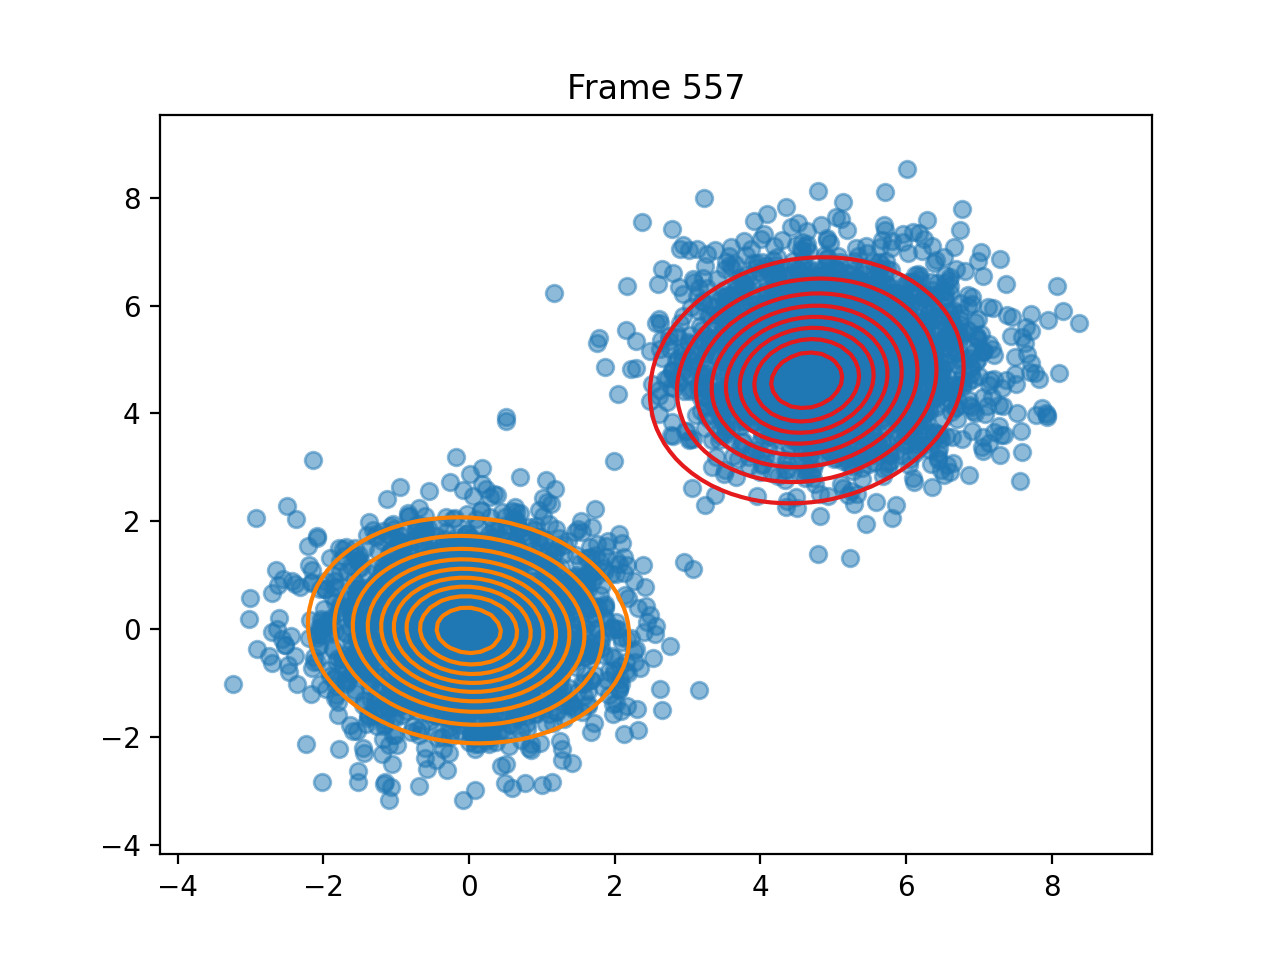

The table this chart was drawn from, first rows:
pi, 0.5010074502031215, 0.4989925497968785
means, [4.636713606530879, 4.6140458830588456], [-0.0046596149833641794, -0.021983154811…
covariances, [[1.0565854033690243, 0.1185175578023479…, [[1.0596043515015479, -0.061875155946005…
log_likelihoods, -19903, -19917, -19918, -19918, -19919, -19919, -19920, -19921, -19921, -19922, -19923, -19924, -19925, -19925, -19926, -19927, -19928, -19929, -19930, -19930, -19931, -19932, -19933
n_input, [1.2179591523055584, -0.513196364513396], [1.551151975522523, 0.11567463429285867], [-0.6243453897132241, -0.184525357655849…, [5.157634558440944, 5.1949550924121874], [-1.2002964070557762, -0.334501235840948…, [0.5868570938002703, 2.1904556258099785], [3.5233427764819467, 6.057801007541919], [4.758569435275007, 6.466782556898976], [-0.7170161491279362, -1.284584265699969…, [1.5284684264125317, 0.5078357562896237], [0.1786947168104756, 1.2292147842970504], [-0.5289777080640152, -1.056557642760252…, [5.084466786389948, 3.9307455062449197], [4.6647559181319735, 3.6589352866984313], [4.1355732946642805, 6.589523036103863], [4.2639363465314855, 4.6890624836489065], [5.209348857334689, 4.954955881989076], [0.2965755451407618, 0.4631847952675847], [3.900960775468141, 6.796665201675017], [6.107721095982448, 5.566602148392725], [5.1587560509375425, 6.156006669451127], [3.3744559664379388, 2.4934284294632834], [4.519352058511759, 7.539381622782861]
ticks, 0.1047, 0.2034, 0.3032, 0.3979, 0.5017, 0.6104, 0.7071, 0.8048, 0.9085, 1.046, 1.234, 1.364, 1.522, 1.695, 1.85, 1.96, 2.161, 2.317, 2.434, 2.583, 2.755, 2.873, 2.995
time_line, 0.1041, 0.2033, 0.3024, 0.3974, 0.5009, 0.6097, 0.7067, 0.8043, 0.9081, 1.046, 1.234, 1.364, 1.521, 1.695, 1.85, 1.96, 2.161, 2.316, 2.434, 2.583, 2.754, 2.873, 2.994
